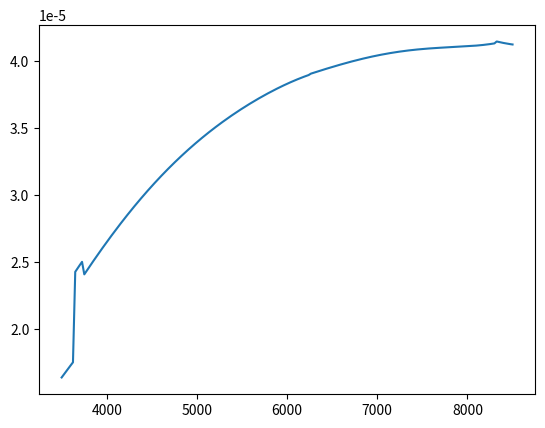

Recreate this plot in Python.
__all__ = ['contHSRA']

import numpy as np

def contHSRA(wavelength, units='frequency'):
    """
    Return the continuum spectrum of the HSRA model, obtained as a 3rd degree polynomial fit. This gives
    a maximum error of 0.125%
    
    Args:
        wavelength (float): wavelength in Angstrom
        units (str, optional): 'frequency' or 'wavelength' units
    
    Returns:
        float: value of the continuum in frequency units
    """

    spec = np.zeros_like(wavelength)
    c = np.asarray([-4.906054765549e13,1.684734544039e11,1.507254517567e7,-7561.242976546])
    mask = wavelength < 3644.15
    w = wavelength[mask]
    spec[mask] = np.polyval(c[::-1], w)
    
    c = np.asarray([-4.4650822755e14,6.1319780351059e11,-9.350928003805e7])
    mask = (wavelength >= 3644.15) & (wavelength < 3750)
    w = wavelength[mask]
    spec[mask] = np.polyval(c[::-1], w)

    c = np.asarray([-1.025961e15,1.3172859e12,-3.873465e8,46486.541,-2.049])
    mask = (wavelength >= 3750) & (wavelength < 6250)
    w = wavelength[mask]    
    spec[mask] = np.polyval(c[::-1], w)

    c = np.asarray([4.861821e15,-2.2589885e12,4.3764376e8,-39279.61444,1.34388])
    mask = (wavelength >= 6250) & (wavelength < 8300)
    w = wavelength[mask]    
    spec[mask] = np.polyval(c[::-1], w)

    c = np.asarray([1.758394e15,-3.293986e11,1.6782617e7])
    mask = (wavelength >= 8300) & (wavelength < 8850)
    w = wavelength[mask]    
    spec[mask] = np.polyval(c[::-1], w)

    c = np.asarray([1.61455557e16,-6.544209e12,1.0159316e9,-70695.58136,1.852022])
    mask = (wavelength >= 8850) & (wavelength < 10000)
    w = wavelength[mask]    
    spec[mask] = np.polyval(c[::-1], w)

    c = np.asarray([7.97805136e14,-1.16906597e11,5.315222e6,-4.57327954,-3.473452e-3])
    mask = (wavelength >= 10000)
    w = wavelength[mask]    
    spec[mask] = np.polyval(c[::-1], w)

    if (units == 'frequency'):
        return spec * (wavelength * 1e-8)**2 / 299792458.0e2
    else:
        return spec

    return spec * (wavelength)

if (__name__ == '__main__'):
    import matplotlib.pyplot as pl
    x = np.linspace(3500, 8500, 200)
    res = contHSRA(x)
    pl.plot(x, res)